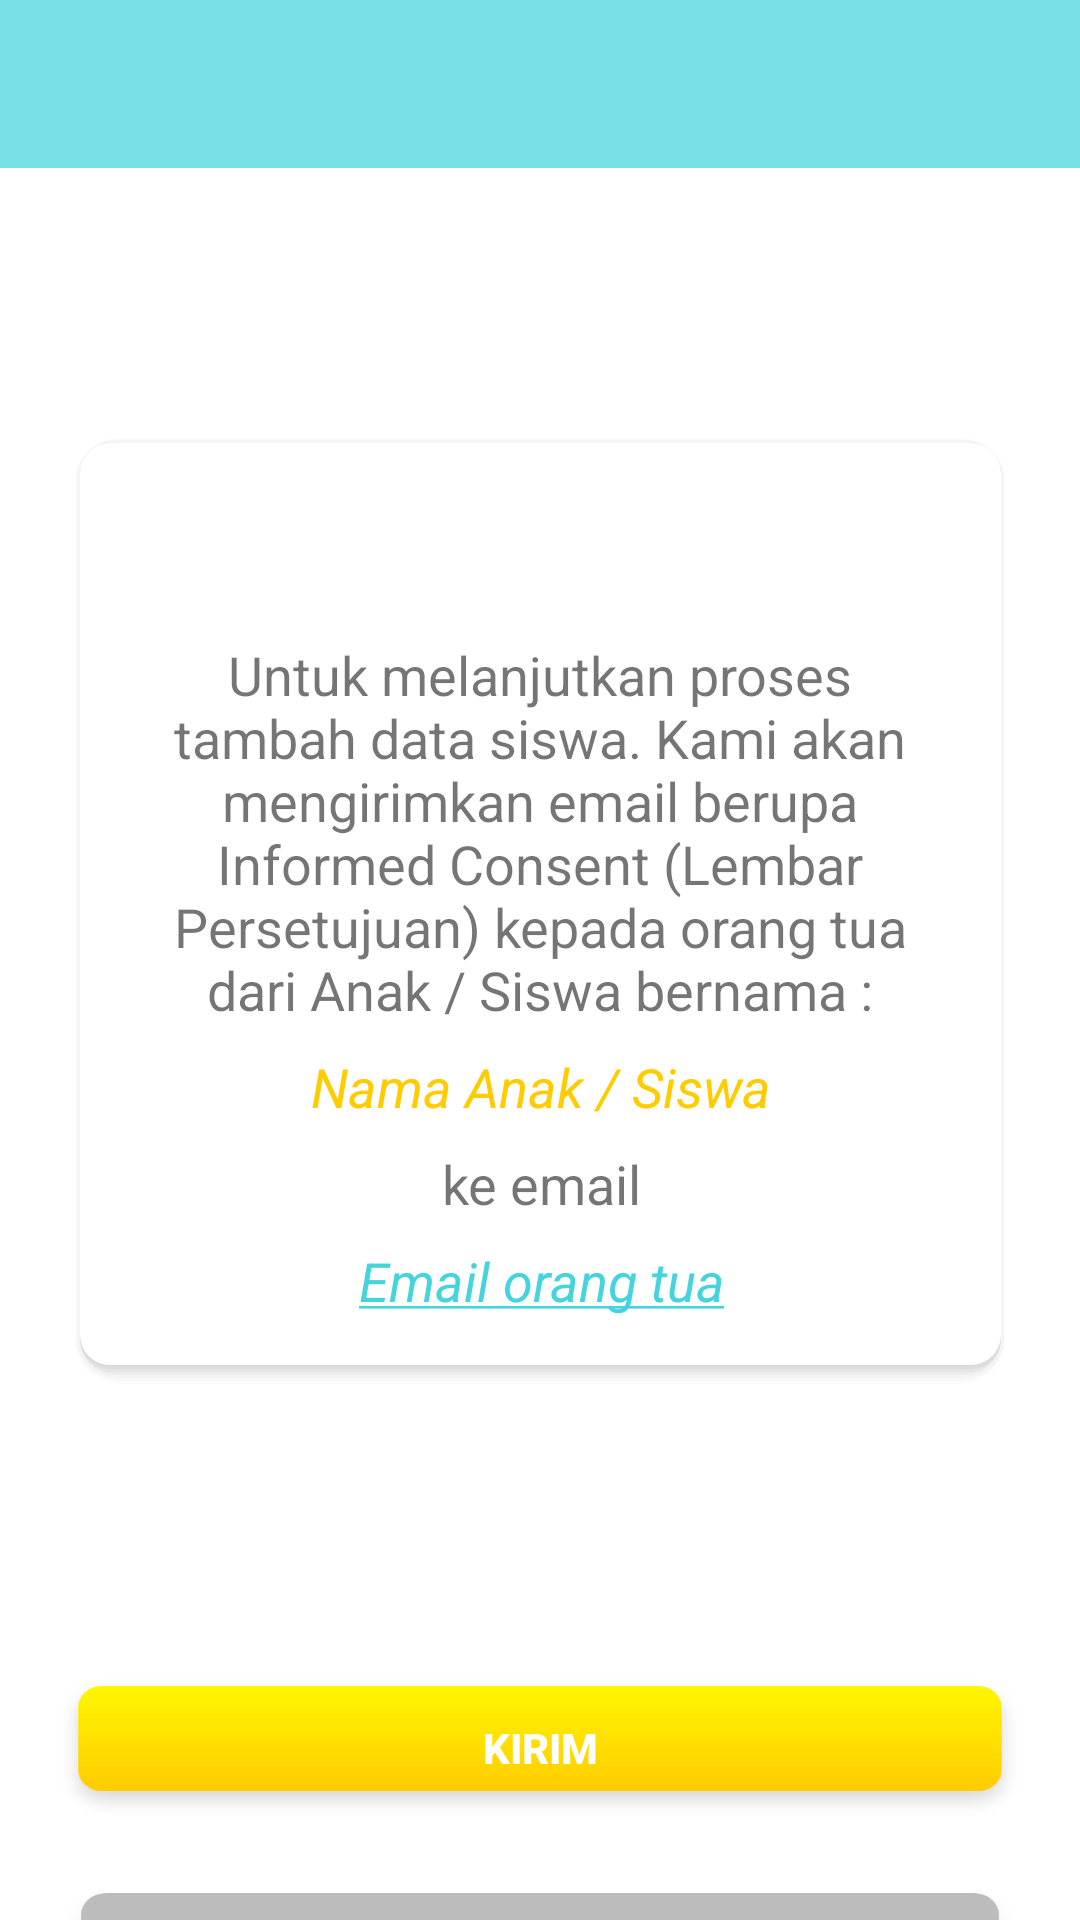

The Android layout XML behind this screen, and the referenced resources:
<!-- AndroidManifest.xml: application theme AppTheme -->
<!-- res/layout/activity_informed_consent.xml -->
<?xml version="1.0" encoding="utf-8"?>
<android.support.constraint.ConstraintLayout xmlns:android="http://schemas.android.com/apk/res/android"
    xmlns:app="http://schemas.android.com/apk/res-auto"
    xmlns:tools="http://schemas.android.com/tools"
    android:layout_width="match_parent"
    android:layout_height="match_parent"
    android:background="#ffffff"
    tools:context=".InformedConsentActivity">

    <include
        android:id="@+id/toolbar"
        layout="@layout/bar_layout" />

    <android.support.v7.widget.CardView
        android:id="@+id/card_view2"
        android:layout_width="match_parent"
        android:layout_height="wrap_content"
        android:layout_marginStart="25dp"
        android:layout_marginTop="90dp"
        android:layout_marginEnd="25dp"
        android:translationZ="-2dp"
        app:cardCornerRadius="10dp"
        app:layout_constraintEnd_toEndOf="parent"
        app:layout_constraintStart_toStartOf="parent"
        app:layout_constraintTop_toBottomOf="@id/toolbar">

        <android.support.constraint.ConstraintLayout
            android:id="@+id/relative1"
            android:layout_width="match_parent"
            android:layout_height="match_parent"
            android:background="@drawable/shadow_background"
            app:layout_constraintBottom_toBottomOf="@id/card_view2"
            app:layout_constraintEnd_toEndOf="@id/card_view2"
            app:layout_constraintStart_toStartOf="@id/card_view2"
            app:layout_constraintTop_toTopOf="@id/card_view2">

            <TextView
                android:id="@+id/textView"
                android:layout_width="match_parent"
                android:layout_height="wrap_content"
                android:layout_marginStart="25dp"
                android:layout_marginTop="65dp"
                android:layout_marginEnd="25dp"
                android:text="@string/informedconsent"
                android:textAlignment="center"
                android:textSize="18sp"
                app:layout_constraintEnd_toEndOf="parent"
                app:layout_constraintStart_toStartOf="parent"
                app:layout_constraintTop_toTopOf="parent" />

            <TextView
                android:id="@+id/nama_siswa"
                android:layout_width="wrap_content"
                android:layout_height="wrap_content"
                android:layout_marginTop="8dp"
                android:text="@string/nama_siswa"
                android:textColor="@color/colorAccent"
                android:textAlignment="center"
                android:textSize="18sp"
                app:layout_constraintEnd_toEndOf="parent"
                app:layout_constraintStart_toStartOf="parent"
                app:layout_constraintTop_toBottomOf="@+id/textView" />

            <TextView
                android:id="@+id/email_ortu"
                android:layout_width="wrap_content"
                android:layout_height="wrap_content"
                android:layout_marginTop="8dp"
                android:layout_marginBottom="16dp"
                android:text="@string/email_ortu"
                android:textAlignment="center"
                android:textColor="@color/colorPrimaryDark"
                android:textSize="18sp"
                app:layout_constraintBottom_toBottomOf="parent"
                app:layout_constraintEnd_toEndOf="parent"
                app:layout_constraintStart_toStartOf="parent"
                app:layout_constraintTop_toBottomOf="@+id/ke_email" />

            <TextView
                android:id="@+id/ke_email"
                android:layout_width="wrap_content"
                android:layout_height="wrap_content"
                android:layout_marginTop="8dp"
                android:text="ke email"
                android:textAlignment="center"
                android:textSize="18sp"
                app:layout_constraintEnd_toEndOf="parent"
                app:layout_constraintStart_toStartOf="parent"
                app:layout_constraintTop_toBottomOf="@+id/nama_siswa" />
        </android.support.constraint.ConstraintLayout>
    </android.support.v7.widget.CardView>

    <ImageButton
        android:id="@+id/btn_send"
        android:layout_width="115dp"
        android:layout_height="115dp"
        android:layout_marginStart="8dp"
        android:layout_marginTop="50dp"
        android:layout_marginEnd="8dp"
        android:background="@drawable/tombol_ceklis"
        app:layout_constraintEnd_toEndOf="parent"
        app:layout_constraintStart_toStartOf="parent"
        app:layout_constraintTop_toBottomOf="@id/toolbar" />

    <Button
        android:id="@+id/btn_kirim"
        android:layout_width="match_parent"
        android:layout_height="wrap_content"
        android:layout_marginStart="16dp"
        android:layout_marginTop="500dp"
        android:layout_marginEnd="16dp"
        android:background="@drawable/tombol_kosong"
        android:foreground="?android:attr/selectableItemBackground"
        android:text="Kirim"
        android:textColor="#ffffff"
        android:textStyle="bold"
        app:layout_constraintEnd_toEndOf="parent"
        app:layout_constraintStart_toStartOf="parent"
        app:layout_constraintTop_toBottomOf="@+id/toolbar" />

    <Button
        android:id="@+id/btn_kembali"
        android:layout_width="match_parent"
        android:layout_height="wrap_content"
        android:layout_marginStart="16dp"
        android:layout_marginTop="16dp"
        android:layout_marginEnd="16dp"
        android:background="@drawable/btn_abu"
        android:foreground="?android:attr/selectableItemBackground"
        android:text="Kembali"
        android:textColor="#ffffff"
        android:textStyle="bold"
        app:layout_constraintEnd_toEndOf="parent"
        app:layout_constraintStart_toStartOf="parent"
        app:layout_constraintTop_toBottomOf="@+id/btn_kirim" />


</android.support.constraint.ConstraintLayout>
<!-- res/layout/bar_layout.xml (included above) -->
<?xml version="1.0" encoding="utf-8"?>
<android.support.v7.widget.Toolbar xmlns:android="http://schemas.android.com/apk/res/android"
    xmlns:app="http://schemas.android.com/apk/res-auto"
    android:id="@+id/toolbar"
    android:layout_width="match_parent"
    android:layout_height="wrap_content"
    android:background="@color/colorPrimary"
    android:theme="@style/Base.ThemeOverlay.AppCompat.Dark.ActionBar"
    app:popupTheme="@style/MenuStyle">

</android.support.v7.widget.Toolbar>
<!-- resources referenced by this layout -->
<resources>
  <color name="colorAccent">#FFCC00</color>
  <color name="colorPrimary">#79E0E7</color>
  <color name="colorPrimaryDark">#45D4DE</color>
  <!-- drawable btn_abu: png bitmap (drawable-hdpi, 1383 bytes) -->
  <!-- drawable shadow_background: vector/xml drawable (drawable, 2025 chars, omitted) -->
  <!-- drawable tombol_kosong: png bitmap (drawable-hdpi, 1750 bytes) -->
  <string name="email_ortu"><i><u>Email orang tua</u></i></string>
  <string name="informedconsent">Untuk melanjutkan proses tambah data siswa.
          Kami akan mengirimkan email berupa Informed Consent (Lembar Persetujuan)
          kepada orang tua dari Anak / Siswa bernama :</string>
  <string name="nama_siswa"><i>Nama Anak / Siswa</i></string>
  <style name="MenuStyle" parent="android:Theme.Holo.Light.DarkActionBar">
          <item name="android:background">@android:color/white</item>
      </style>
  <style name="AppTheme" parent="Theme.AppCompat.Light.NoActionBar">
          
          <item name="colorPrimary">@color/colorPrimary</item>
          <item name="colorPrimaryDark">@color/colorPrimaryDark</item>
          <item name="colorAccent">@color/colorAccent</item>
      </style>
</resources>
